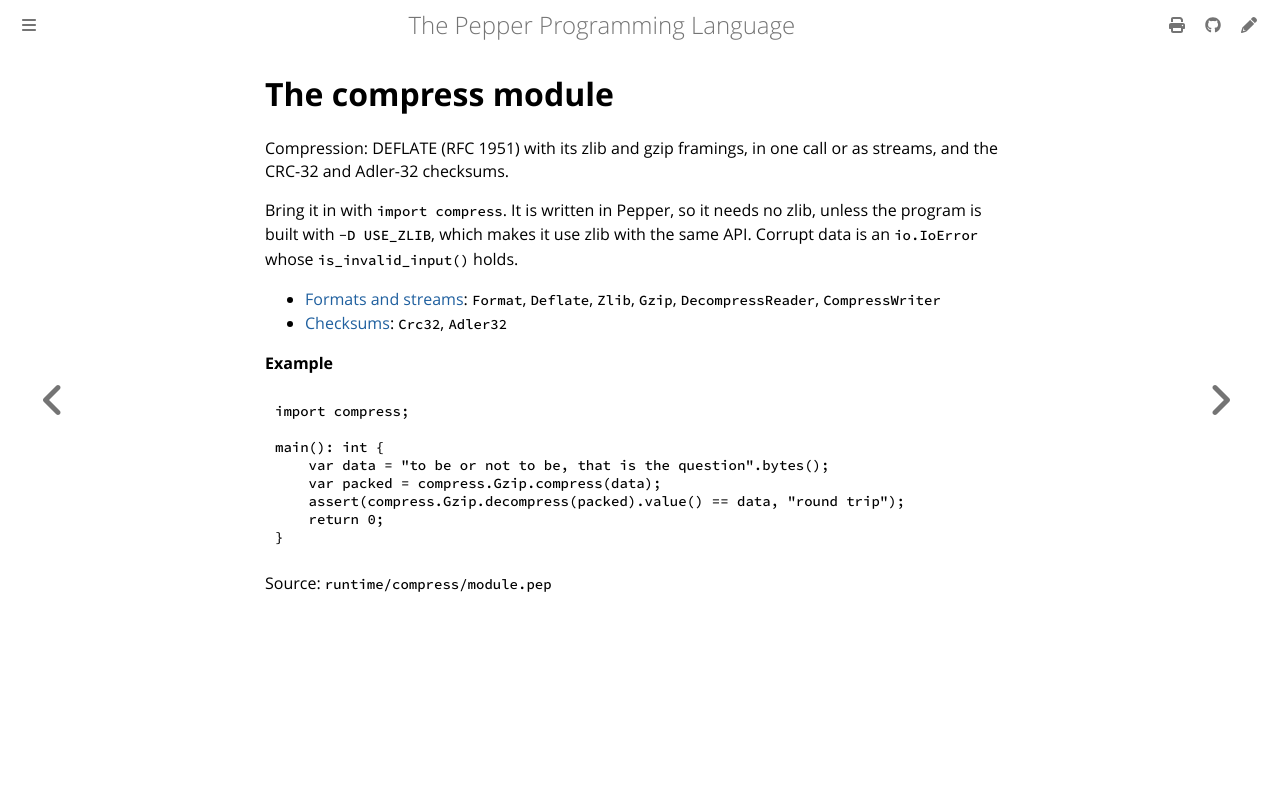

repository: pep-lang/pepper · page: 0.10.0/reference/compress-module.html · generator: mdbook

<!-- Generated from runtime/compress/module.pep by `pep-doc reference`. Do not edit. -->

# The compress module

Compression: DEFLATE (RFC 1951) with its zlib and gzip framings, in one
call or as streams, and the CRC-32 and Adler-32 checksums.

Bring it in with `import compress`. It is written in Pepper, so it needs
no zlib, unless the program is built with `-D USE_ZLIB`, which makes it
use zlib with the same API. Corrupt data is an `io.IoError` whose
`is_invalid_input()` holds.

- [Formats and streams](compress-format.md): `Format`, `Deflate`, `Zlib`,
  `Gzip`, `DecompressReader`, `CompressWriter`
- [Checksums](compress-checksum.md): `Crc32`, `Adler32`

**Example**
```pepper
import compress;

main(): int {
    var data = "to be or not to be, that is the question".bytes();
    var packed = compress.Gzip.compress(data);
    assert(compress.Gzip.decompress(packed).value() == data, "round trip");
    return 0;
}
```

Source: `runtime/compress/module.pep`
